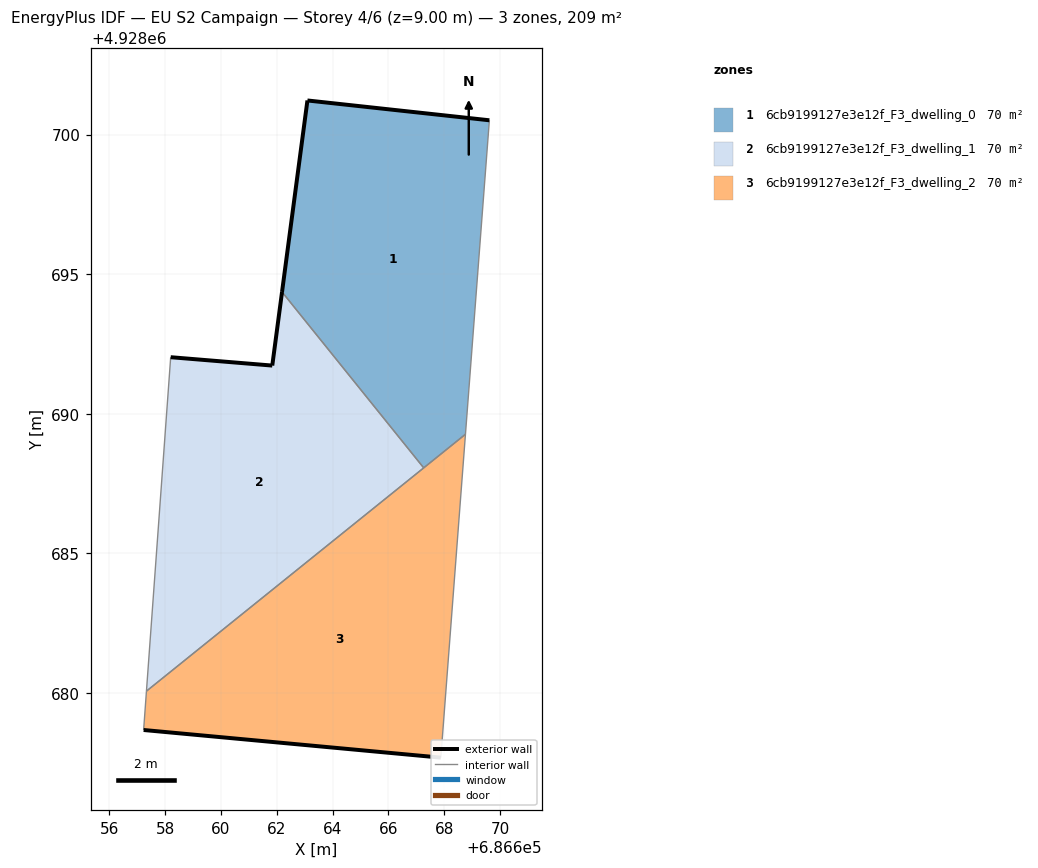
=== STOREY PLAN SPEC (per zone: floor XY polygon, exterior-wall plan segments, windows/doors) ===
zone 1: 6cb9199127e3e12f_F3_dwelling_0  (69.6 m²)
  floor: (686668.76, 4928689.26) (686669.62, 4928700.51) (686663.10, 4928701.22) (686662.19, 4928694.36) (686667.27, 4928688.06)
  exterior wall: (686662.19, 4928694.36) – (686663.10, 4928701.22)  [6.9 m]
  exterior wall: (686663.10, 4928701.22) – (686669.62, 4928700.51)  [6.6 m]
  interior walls: 3
zone 2: 6cb9199127e3e12f_F3_dwelling_1  (69.6 m²)
  floor: (686667.27, 4928688.06) (686662.19, 4928694.36) (686661.84, 4928691.72) (686658.20, 4928692.02) (686657.33, 4928680.06)
  exterior wall: (686658.20, 4928692.02) – (686661.84, 4928691.72)  [3.7 m]
  exterior wall: (686661.84, 4928691.72) – (686662.19, 4928694.36)  [2.7 m]
  interior walls: 3
zone 3: 6cb9199127e3e12f_F3_dwelling_2  (69.6 m²)
  floor: (686667.88, 4928677.67) (686668.76, 4928689.26) (686657.33, 4928680.06) (686657.23, 4928678.66)
  exterior wall: (686667.88, 4928677.67) – (686657.23, 4928678.66)  [10.7 m]
  interior walls: 4

=== DERIVED (storey summary) ===
Building: EU S2 Campaign
Storey: 4 of 6  (floor level z = 9.00 m)
Storey gross floor area: 208.9 m²
Zones on this storey: 3
  - 6cb9199127e3e12f_F3_dwelling_0: floor 69.6 m²; exterior wall 13.5 m (40.4 m²); WWR 0.0%
  - 6cb9199127e3e12f_F3_dwelling_1: floor 69.6 m²; exterior wall 6.3 m (18.9 m²); WWR 0.0%
  - 6cb9199127e3e12f_F3_dwelling_2: floor 69.6 m²; exterior wall 10.7 m (32.1 m²); WWR 0.0%
Zone adjacency (shared interzone walls):
  - 6cb9199127e3e12f_F3_dwelling_0 ↔ 6cb9199127e3e12f_F3_dwelling_1
  - 6cb9199127e3e12f_F3_dwelling_0 ↔ 6cb9199127e3e12f_F3_dwelling_2
  - 6cb9199127e3e12f_F3_dwelling_1 ↔ 6cb9199127e3e12f_F3_dwelling_2